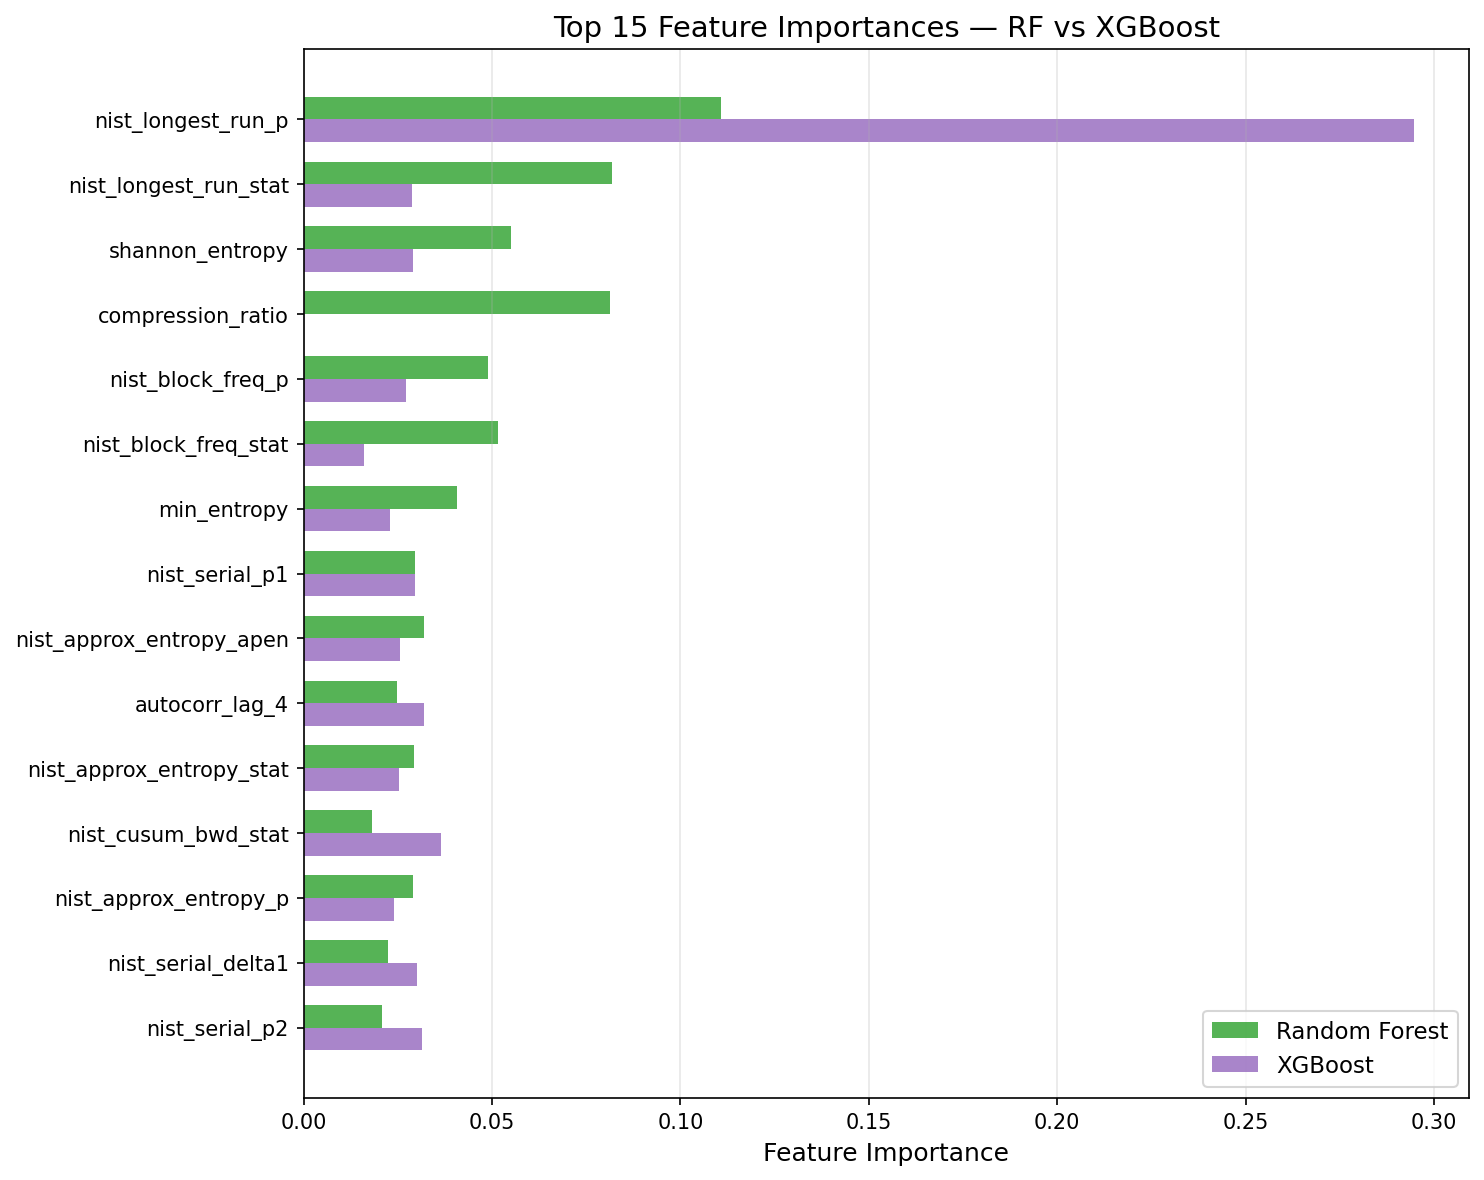

The table this chart was drawn from, first rows:
feature, rf_importance, xgb_importance, avg_importance
nist_longest_run_p, 0.1108, 0.2946, 0.2027
nist_longest_run_stat, 0.08181, 0.0289, 0.05536
shannon_entropy, 0.0551, 0.02901, 0.04206
compression_ratio, 0.08126, 0.0, 0.04063
nist_block_freq_p, 0.049, 0.02717, 0.03808
nist_block_freq_stat, 0.05169, 0.01592, 0.0338
min_entropy, 0.0408, 0.02293, 0.03186
nist_serial_p1, 0.02944, 0.02953, 0.02949
nist_approx_entropy_apen, 0.03189, 0.02546, 0.02867
autocorr_lag_4, 0.02485, 0.03197, 0.02841
nist_approx_entropy_stat, 0.02939, 0.02538, 0.02739
nist_cusum_bwd_stat, 0.01815, 0.0366, 0.02737
nist_approx_entropy_p, 0.02915, 0.02394, 0.02654
nist_serial_delta1, 0.02241, 0.0302, 0.02631
nist_serial_p2, 0.02077, 0.03145, 0.02611
nist_cusum_fwd_p, 0.01999, 0.02976, 0.02487
nist_serial_delta2, 0.01995, 0.02961, 0.02478
nist_frequency_p, 0.02085, 0.02816, 0.02451
max_probability, 0.04654, 0.0, 0.02327
autocorr_lag_16, 0.02278, 0.0227, 0.02274
autocorr_lag_2, 0.02189, 0.02256, 0.02222
nist_cusum_bwd_p, 0.01798, 0.02627, 0.02213
autocorr_lag_8, 0.02037, 0.02303, 0.0217
run_std, 0.01676, 0.02607, 0.02142
nist_runs_p, 0.01527, 0.02593, 0.0206
nist_runs_stat, 0.01247, 0.02862, 0.02054
nist_cusum_fwd_stat, 0.0214, 0.01802, 0.01971
run_mean, 0.01188, 0.02597, 0.01893
nist_frequency_stat, 0.01821, 0.0193, 0.01876
run_max, 0.01054, 0.02093, 0.01573
num_runs, 0.01355, 0.0, 0.006776
autocorr_lag_1, 0.01305, 0.0, 0.006527
